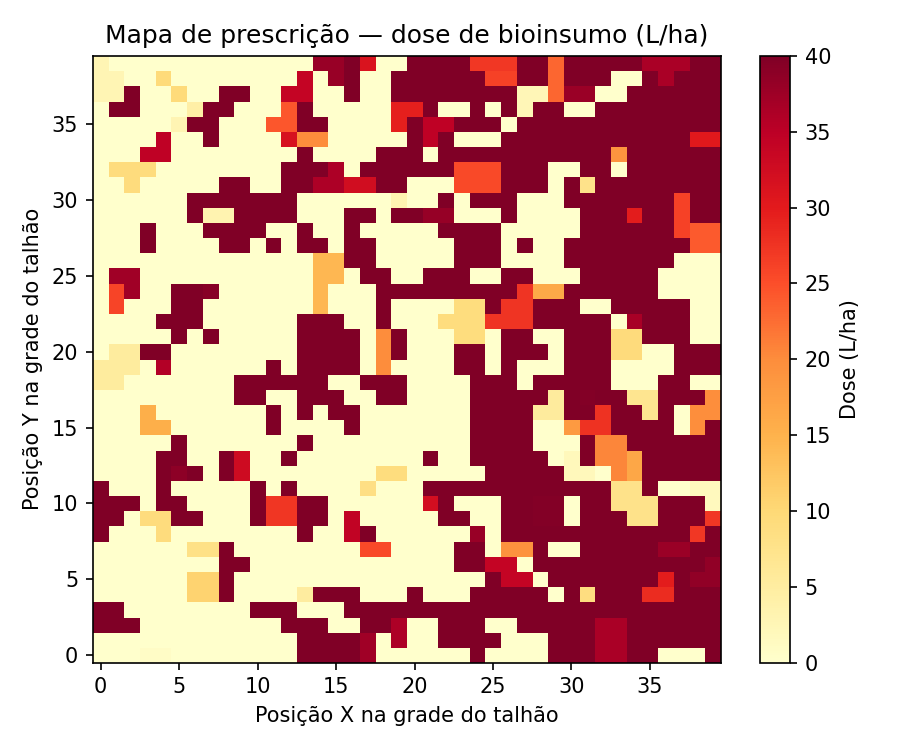

Source data for this figure (header and first rows):
sample_id, x, y, p_drought, classe_prevista, dose_bioinsumo_l_ha, composicao_inoculante
S0001, 387, 232.5, 0.7914, Seca, 40.0, Kribbella + Occallatibacter + Genus_004
S0002, 219.4, 489, 0.2252, Controle, 0.0, Nenhuma (dose zero)
S0003, 429.3, 205.8, 0.8471, Seca, 40.0, Kribbella + Occallatibacter + Genus_004
S0004, 348.7, 396.8, 0.9216, Seca, 40.0, Kribbella + Occallatibacter + Genus_004
S0005, 47.09, 42.41, 0.07189, Controle, 0.0, Nenhuma (dose zero)
S0006, 487.8, 277.7, 0.2209, Controle, 0.0, Nenhuma (dose zero)
S0007, 380.6, 401, 0.06272, Controle, 0.0, Nenhuma (dose zero)
S0008, 393, 462.4, 0.1314, Controle, 0.0, Nenhuma (dose zero)
S0009, 64.06, 411.3, 0.2166, Controle, 0.0, Nenhuma (dose zero)
S0010, 225.2, 18.49, 0.7234, Seca, 37.34, Kribbella + Occallatibacter + Genus_004
S0011, 185.4, 186.4, 0.06545, Controle, 0.0, Nenhuma (dose zero)
S0012, 463.4, 24.35, 0.8905, Seca, 40.0, Kribbella + Occallatibacter + Genus_004
S0013, 321.9, 54.64, 0.881, Seca, 40.0, Kribbella + Occallatibacter + Genus_004
S0014, 411.4, 337.7, 0.9353, Seca, 40.0, Kribbella + Occallatibacter + Genus_004
S0015, 221.7, 356.6, 0.03484, Controle, 0.0, Nenhuma (dose zero)
S0016, 113.6, 386.9, 0.8148, Seca, 40.0, Kribbella + Occallatibacter + Genus_004
S0017, 277.3, 432.7, 0.8101, Seca, 40.0, Kribbella + Occallatibacter + Genus_004
S0018, 31.91, 369.7, 0.1397, Controle, 0.0, Nenhuma (dose zero)
S0019, 413.8, 400.4, 0.7667, Seca, 40.0, Kribbella + Occallatibacter + Genus_004
S0020, 315.8, 24.48, 0.9039, Seca, 40.0, Kribbella + Occallatibacter + Genus_004
S0021, 379, 117.3, 0.2223, Controle, 0.0, Nenhuma (dose zero)
S0022, 177.3, 310.9, 0.4923, Seca, 14.23, Kribbella + Occallatibacter + Genus_004
S0023, 485.3, 429.1, 0.653, Seca, 30.3, Kribbella + Occallatibacter + Genus_004
S0024, 446.6, 2.25, 0.766, Seca, 40.0, Kribbella + Occallatibacter + Genus_004
S0025, 389.2, 257.3, 0.8266, Seca, 40.0, Kribbella + Occallatibacter + Genus_004
S0026, 97.32, 338.6, 0.2061, Controle, 0.0, Nenhuma (dose zero)
S0027, 233.4, 14.8, 0.0742, Controle, 0.0, Nenhuma (dose zero)
S0028, 21.9, 200.7, 0.1221, Controle, 0.0, Nenhuma (dose zero)
S0029, 77.14, 447.8, 0.9235, Seca, 40.0, Kribbella + Occallatibacter + Genus_004
S0030, 341.5, 335.8, 0.8291, Seca, 40.0, Kribbella + Occallatibacter + Genus_004
S0031, 372.4, 118.8, 0.7456, Seca, 39.56, Kribbella + Occallatibacter + Genus_004
S0032, 483.8, 426.4, 0.81, Seca, 40.0, Kribbella + Occallatibacter + Genus_004
S0033, 162.9, 174, 0.7641, Seca, 40.0, Kribbella + Occallatibacter + Genus_004
S0034, 185.2, 426.7, 0.1705, Controle, 0.0, Nenhuma (dose zero)
S0035, 234.8, 149.5, 0.4392, Seca, 8.92, Kribbella + Occallatibacter + Genus_004
S0036, 94.74, 295.2, 0.07711, Controle, 0.0, Nenhuma (dose zero)
S0037, 64.96, 198.5, 0.06979, Controle, 0.0, Nenhuma (dose zero)
S0038, 237.9, 137.4, 0.1965, Controle, 0.0, Nenhuma (dose zero)
S0039, 113.5, 443.3, 0.317, Controle, 0.0, Nenhuma (dose zero)
S0040, 334.9, 93.8, 0.5436, Seca, 19.36, Kribbella + Occallatibacter + Genus_004
S0041, 218.6, 42.41, 0.884, Seca, 40.0, Kribbella + Occallatibacter + Genus_004
S0042, 416.3, 171, 0.556, Seca, 20.6, Kribbella + Occallatibacter + Genus_004
S0043, 350.1, 358.8, 0.09943, Controle, 0.0, Nenhuma (dose zero)
S0044, 156.2, 403.7, 0.8919, Seca, 40.0, Kribbella + Occallatibacter + Genus_004
S0045, 416.1, 499.4, 0.8904, Seca, 40.0, Kribbella + Occallatibacter + Genus_004
S0046, 402.4, 148.2, 0.1314, Controle, 0.0, Nenhuma (dose zero)
S0047, 193.7, 204, 0.8324, Seca, 40.0, Kribbella + Occallatibacter + Genus_004
S0048, 144.2, 68.41, 0.07812, Controle, 0.0, Nenhuma (dose zero)
S0049, 341.2, 287.4, 0.6236, Seca, 27.36, Kribbella + Occallatibacter + Genus_004
S0050, 69.88, 498.8, 0.06248, Controle, 0.0, Nenhuma (dose zero)
S0051, 99.95, 350.4, 0.8543, Seca, 40.0, Kribbella + Occallatibacter + Genus_004
S0052, 3.681, 297.6, 0.08069, Controle, 0.0, Nenhuma (dose zero)
S0053, 393.5, 196.2, 0.8622, Seca, 40.0, Kribbella + Occallatibacter + Genus_004
S0054, 332.4, 457.6, 0.867, Seca, 40.0, Kribbella + Occallatibacter + Genus_004
S0055, 352.6, 248.5, 0.8827, Seca, 40.0, Kribbella + Occallatibacter + Genus_004
S0056, 390.4, 67.18, 0.8993, Seca, 40.0, Kribbella + Occallatibacter + Genus_004
S0057, 229.5, 182.7, 0.1423, Controle, 0.0, Nenhuma (dose zero)
S0058, 284.4, 33.58, 0.7594, Seca, 40.0, Kribbella + Occallatibacter + Genus_004
S0059, 69.9, 101, 0.2218, Controle, 0.0, Nenhuma (dose zero)
S0060, 57.27, 8.834, 0.09113, Controle, 0.0, Nenhuma (dose zero)
... 563 more rows
